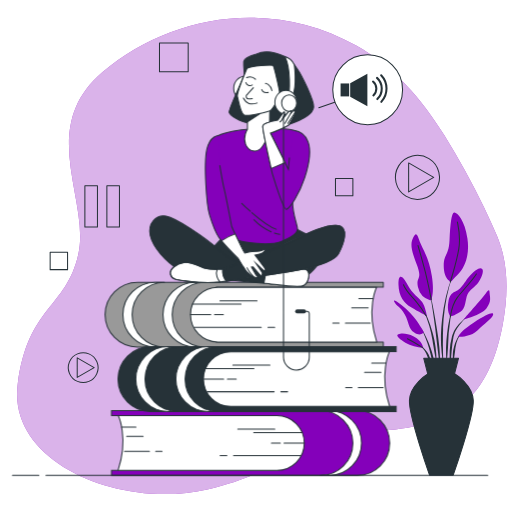
t = 0.00 s
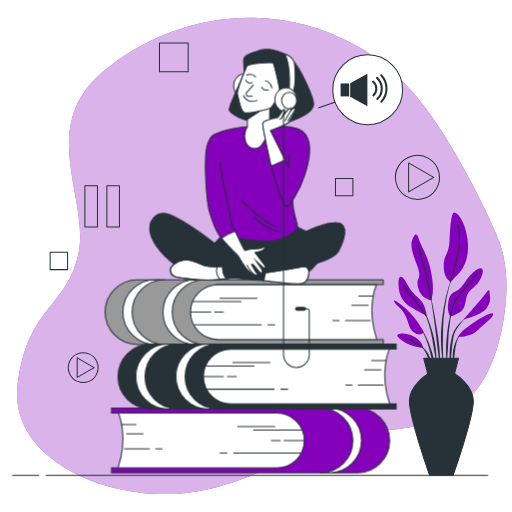
t = 0.19 s
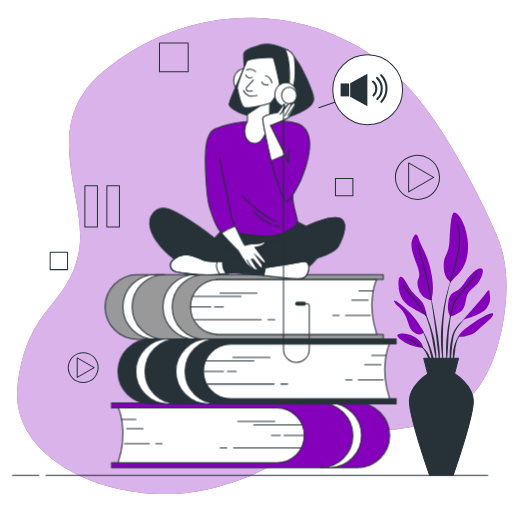
t = 0.56 s
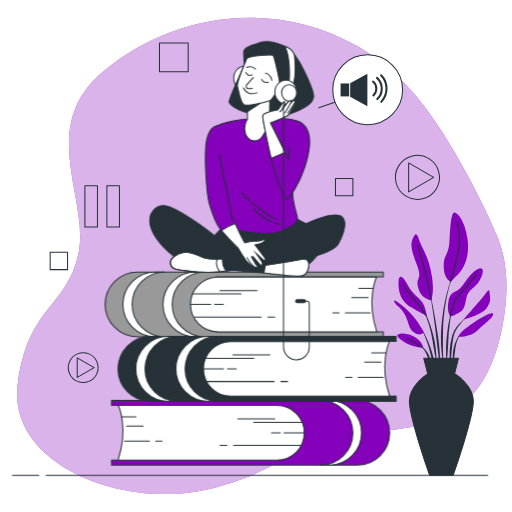
t = 0.75 s
t = 0.94 s: frame unchanged from t = 0.56 s, image omitted
t = 1.31 s: frame unchanged from t = 0.19 s, image omitted

The animated SVG that drew these frames (rendered in a browser with its animation timeline set to each time). Animation: 1 CSS @keyframes rule; one cycle of 1.50 s, repeats indefinitely.

<svg class="animated" id="freepik_stories-audiobook" xmlns="http://www.w3.org/2000/svg" viewBox="0 0 500 500" version="1.1" xmlns:xlink="http://www.w3.org/1999/xlink" xmlns:svgjs="http://svgjs.com/svgjs"><style>svg#freepik_stories-audiobook:not(.animated) .animable {opacity: 0;}svg#freepik_stories-audiobook.animated #freepik--Character--inject-151 {animation: 1.5s Infinite  linear floating;animation-delay: 0s;}            @keyframes floating {                0% {                    opacity: 1;                    transform: translateY(0px);                }                50% {                    transform: translateY(-10px);                }                100% {                    opacity: 1;                    transform: translateY(0px);                }            }        </style><g id="freepik--background-simple--inject-151" class="animable" style="transform-origin: 255.635px 249.852px;"><path d="M472.73,202.68a798.19,798.19,0,0,0-38.81-70.48C412.51,97.51,384.5,65,347.83,44.47c-85.07-47.58-183.06-29-247.66,25.86S88.32,195.51,76.48,248.27,27,299,17.26,375.51,117.4,497.58,202.46,477.92,288.6,423.09,360.75,421,476,397.23,491,316.54c5.29-28.35,5.85-59.17-5.71-86.25C481.41,221.11,477.19,211.88,472.73,202.68Z" style="fill: #8400BA; transform-origin: 255.635px 249.852px;" id="el2x0q2dt5du4" class="animable"></path><g id="el4bcpi4hmfz5"><path d="M472.73,202.68a798.19,798.19,0,0,0-38.81-70.48C412.51,97.51,384.5,65,347.83,44.47c-85.07-47.58-183.06-29-247.66,25.86S88.32,195.51,76.48,248.27,27,299,17.26,375.51,117.4,497.58,202.46,477.92,288.6,423.09,360.75,421,476,397.23,491,316.54c5.29-28.35,5.85-59.17-5.71-86.25C481.41,221.11,477.19,211.88,472.73,202.68Z" style="fill: rgb(255, 255, 255); opacity: 0.7; transform-origin: 255.635px 249.852px;" class="animable" id="elio545eil86"></path></g></g><g id="freepik--Plant--inject-151" class="animable" style="transform-origin: 433.192px 335.802px;"><path d="M442.16,269.34h0a.1.1,0,0,0-.05-.12.1.1,0,0,0-.13,0A127.11,127.11,0,0,0,435.38,290a192.06,192.06,0,0,0-3.64,21.47l-.52,5.43c-.08.91-.18,1.81-.24,2.72l-.15,2.72c-.08,1.82-.19,3.63-.24,5.45l.05,5.45.06,2.73c0,.91.1,1.82.16,2.72.14,1.82.25,3.63.42,5.44.35,3.61.89,7.21,1.45,10.79a.09.09,0,0,0,.09.08.09.09,0,0,0,.1-.09h0c0-1.82-.09-3.63-.13-5.43s-.21-3.61-.18-5.42,0-3.61-.06-5.42l-.05-2.7.05-2.7,0-5.41.15-5.4,0-2.7c0-.9.11-1.8.16-2.7l.33-5.4a191.4,191.4,0,0,1,3.06-21.42A125.42,125.42,0,0,1,442.16,269.34Z" style="fill: rgb(38, 50, 56); transform-origin: 436.377px 312.098px;" id="els4ur2hv1jif" class="animable"></path><path d="M442.94,297.61a.1.1,0,0,0-.06-.12.09.09,0,0,0-.12.06,127.44,127.44,0,0,0-3.85,13.72,128.73,128.73,0,0,0-2.27,14.11c-.48,4.73-1,9.47-1.07,14.22a117.19,117.19,0,0,0,.5,14.26.11.11,0,0,0,.09.09.09.09,0,0,0,.1-.09c.55-4.73.89-9.46,1.21-14.18s.38-9.45.69-14.17a142.05,142.05,0,0,1,4.78-27.9Z" style="fill: rgb(38, 50, 56); transform-origin: 439.237px 325.717px;" id="el8008ruyx2j8" class="animable"></path><path d="M458.61,307.55a.09.09,0,0,0-.13,0A47.76,47.76,0,0,0,448,316.65a42.26,42.26,0,0,0-4.1,5.7l-.84,1.59-.66,1.65a15,15,0,0,0-.57,1.67c-.17.56-.36,1.13-.51,1.69a67.07,67.07,0,0,0-2.17,13.82,79.91,79.91,0,0,0,.52,13.92.11.11,0,0,0,.09.09.1.1,0,0,0,.1-.09l1.19-13.78a122.82,122.82,0,0,1,1.75-13.59c.12-.55.28-1.1.42-1.64a15.29,15.29,0,0,1,.49-1.63l.56-1.59L445,323a39.46,39.46,0,0,1,3.75-5.7,47,47,0,0,1,9.84-9.58h0A.11.11,0,0,0,458.61,307.55Z" style="fill: rgb(38, 50, 56); transform-origin: 448.846px 332.151px;" id="elbv7ylydewff" class="animable"></path><path d="M451,325.25a15.31,15.31,0,0,0-4.76,5.73,33.85,33.85,0,0,0-2.67,7c-.19.6-.33,1.2-.47,1.82l-.43,1.83a31,31,0,0,0-.46,3.72c0,1.25-.05,2.5,0,3.74a35.71,35.71,0,0,0,.49,3.72.11.11,0,0,0,.08.08.09.09,0,0,0,.11-.08,31.26,31.26,0,0,0,.66-3.66c.2-1.21.39-2.42.53-3.62s.34-2.4.43-3.61.26-2.42.52-3.6a32.82,32.82,0,0,1,2-6.95,15.31,15.31,0,0,1,4-6l0,0a.11.11,0,0,0,0-.12A.11.11,0,0,0,451,325.25Z" style="fill: rgb(38, 50, 56); transform-origin: 446.618px 339.071px;" id="elzvpfu87e27s" class="animable"></path><path d="M429.05,339.05c-.52-6.11-1.52-12.17-2.48-18.22s-2-12.09-3.12-18.12-2.34-12-3.64-18a.1.1,0,1,0-.19,0c1.05,6,2,12.08,2.89,18.13S424.29,315,425.06,321s1.33,12.16,2.09,18.21l2.24,18.21a.09.09,0,0,0,.09.09.1.1,0,0,0,.1-.09c.07-1.54.07-3.07.11-4.61s-.06-3.07-.09-4.6C429.54,345.17,429.28,342.12,429.05,339.05Z" style="fill: rgb(38, 50, 56); transform-origin: 424.657px 321.044px;" id="el584m3q78g5g" class="animable"></path><path d="M425.38,339c-.33-2.43-.77-4.84-1.23-7.24l-.86-3.57c-.28-1.19-.55-2.38-.9-3.56a101.9,101.9,0,0,0-4.67-13.91L417,309l-.81-1.65c-.52-1.11-1.15-2.16-1.74-3.23a27.17,27.17,0,0,0-4.42-5.86.09.09,0,0,0-.13,0,.09.09,0,0,0,0,.13h0a26.93,26.93,0,0,1,4,6c.53,1.08,1.09,2.15,1.55,3.28l.71,1.66.64,1.7A98.69,98.69,0,0,1,420.91,325c.55,2.35.92,4.75,1.38,7.12l.57,3.59c.21,1.19.47,2.37.63,3.57.39,2.39.82,4.78,1.24,7.17s.81,4.8,1.32,7.19a.09.09,0,0,0,.09.08.1.1,0,0,0,.1-.09q0-3.68-.17-7.33C425.92,343.83,425.64,341.4,425.38,339Z" style="fill: rgb(38, 50, 56); transform-origin: 418.056px 325.976px;" id="ell2j613w261" class="animable"></path><path d="M420.32,339.28c-1.13-3.21-2.45-6.35-3.87-9.43a84,84,0,0,0-4.88-8.94.1.1,0,0,0-.13,0,.1.1,0,0,0,0,.13,84.69,84.69,0,0,1,4.16,9.22c1.24,3.12,2.36,6.3,3.3,9.52s1.64,6.51,2.5,9.75S423,356,424,359.27a.1.1,0,0,0,.09.07.09.09,0,0,0,.1-.09,49,49,0,0,0-.95-10.18A63.23,63.23,0,0,0,420.32,339.28Z" style="fill: rgb(38, 50, 56); transform-origin: 417.805px 340.113px;" id="elpdt4jl8dqn" class="animable"></path><path d="M420.11,350a22.21,22.21,0,0,0-2.69-5.65,23.93,23.93,0,0,0-3.92-4.87,18.36,18.36,0,0,0-2.5-1.88,10.41,10.41,0,0,0-2.82-1.28.1.1,0,0,0-.07.18h0a14,14,0,0,1,4.69,3.64,22.32,22.32,0,0,1,3.26,4.95c.93,1.76,1.41,3.7,2.22,5.51.36.93.71,1.86,1.12,2.79a23.87,23.87,0,0,0,1.23,2.82h0a.11.11,0,0,0,.09.05.1.1,0,0,0,.1-.09,23.34,23.34,0,0,0-.12-3.13C420.57,352,420.35,351,420.11,350Z" style="fill: rgb(38, 50, 56); transform-origin: 414.449px 346.29px;" id="elli1rztk5x9" class="animable"></path><path d="M420.49,293.46a17.4,17.4,0,0,1-12.34-13.1c-2.31-10.8,5.14-6.17-1.54-23.14s-5.14-20.81-2.83-25.7,3.6-3.34,5.66,3.09,9.51,16.45,12.33,35.21S420.49,293.46,420.49,293.46Z" style="fill: #8400BA; transform-origin: 412.283px 261.052px;" id="elu5oukv8aaja" class="animable"></path><path d="M440.28,275.22s-6.68-2.32-6.94-14.91,4.88-10,5.65-25.7,1.8-26.73,4.63-27,10.28,7.71,12.85,25.19-3.34,29-8.48,34.18S440.28,275.22,440.28,275.22Z" style="fill: #8400BA; transform-origin: 445.211px 241.412px;" id="el3heaypr4xaw" class="animable"></path><path d="M416.89,308.63s-1.54-9.25-4.63-13.62-9.76-8.23-14.13-16.71-9.26-12.59-9-.51,5.66,18.24,12.34,22.36S416.89,308.63,416.89,308.63Z" style="fill: #8400BA; transform-origin: 403.005px 289.435px;" id="elovpnl56j05l" class="animable"></path><path d="M414.06,324.56S407.89,312.74,398.9,304s-16.19-13.11-13.62-8.74,5.65,4.12,10,11.83,3.08,13.36,9.25,17.73S414.06,324.56,414.06,324.56Z" style="fill: #8400BA; transform-origin: 399.407px 310.121px;" id="elkak5bnq900s" class="animable"></path><path d="M413.29,339.73c-.26-.77-.51-6.43-9.25-11.05s-17-2.83-15.94-.52,6.43,6.17,11.83,8.48S413.29,339.73,413.29,339.73Z" style="fill: #8400BA; transform-origin: 400.649px 332.765px;" id="elt1r5smfubvk" class="animable"></path><path d="M439.76,309.14S435.91,304.26,438,294s6.68-7.71,11.82-13.11,4.11-6.17,9.25-11.82,9.77-8.74,11.82-6.43-1,9.51-4.11,13.62-8,6.17-10.28,11.31-1.28,13.37-7.2,17.22S439.76,309.14,439.76,309.14Z" style="fill: #8400BA; transform-origin: 454.467px 285.504px;" id="el2n0iqt9ch4z" class="animable"></path><path d="M452.62,312s9.25-10.54,15.93-18.25,9.25-13.62,9.51-8.48,2.31,9.25-3.08,15.93S452.62,312,452.62,312Z" style="fill: #8400BA; transform-origin: 465.639px 297.67px;" id="elfpgi34y2jz" class="animable"></path><path d="M447.73,328.93s-.26-4.11,14.39-13.62,20.82-11.31,19.28-7.45-8,7.71-14.91,14.65S447.73,328.93,447.73,328.93Z" style="fill: #8400BA; transform-origin: 464.68px 317.45px;" id="elqlhvr0iql" class="animable"></path><path d="M421.1,292.37s-3.44-18.44-7-31.55-5.91-21.07-5.91-21.07" style="fill: none; stroke: rgb(38, 50, 56); stroke-linecap: round; stroke-linejoin: round; transform-origin: 414.645px 266.06px;" id="elwwb6l4lcza" class="animable"></path><path d="M439.69,275.41s6.24-20,8.3-32.07-.26-21.07-1.29-26.47" style="fill: none; stroke: rgb(38, 50, 56); stroke-linecap: round; stroke-linejoin: round; transform-origin: 444.253px 246.14px;" id="el45lwcdu3o2w" class="animable"></path><path d="M416.08,308.24a97.27,97.27,0,0,0-9.47-13.49c-5.66-6.68-10-10.28-12.6-16.71" style="fill: none; stroke: rgb(38, 50, 56); stroke-linecap: round; stroke-linejoin: round; transform-origin: 405.045px 293.14px;" id="el92l84k7hkx" class="animable"></path><path d="M439.76,309.14s2.06-12.34,6.94-18.76,14.65-16.45,18.51-22.88" style="fill: none; stroke: rgb(38, 50, 56); stroke-linecap: round; stroke-linejoin: round; transform-origin: 452.485px 288.32px;" id="el1nrrmxu5avp" class="animable"></path><path d="M412.69,339.45s-8.65-5.63-14.82-8.72" style="fill: none; stroke: rgb(38, 50, 56); stroke-linecap: round; stroke-linejoin: round; transform-origin: 405.28px 335.09px;" id="elhziyjrsug7o" class="animable"></path><path d="M462.21,391.25c-.58-15.59-17.91-26-17.91-26H417.74s-17.33,10.4-17.91,26S419.47,464,419.47,464h23.1S462.79,406.85,462.21,391.25Z" style="fill: rgb(38, 50, 56); stroke: rgb(38, 50, 56); stroke-linecap: round; stroke-linejoin: round; transform-origin: 431.02px 414.625px;" id="elzsazgkjn2t" class="animable"></path><polygon points="447.72 349.92 413.83 349.92 417.74 365.26 443.81 365.26 447.72 349.92" style="fill: rgb(38, 50, 56); stroke: rgb(38, 50, 56); stroke-linecap: round; stroke-linejoin: round; transform-origin: 430.775px 357.59px;" id="elz1n22iopdl" class="animable"></polygon></g><g id="freepik--Icons--inject-151" class="animable" style="transform-origin: 241.276px 210.049px;"><g id="elyck1wex0fij"><circle cx="407.66" cy="173.24" r="21.51" style="fill: none; stroke: rgb(38, 50, 56); stroke-linecap: round; stroke-linejoin: round; transform-origin: 407.66px 173.24px; transform: rotate(-13.41deg);" class="animable" id="eldyucyi6ikio"></circle></g><polygon points="423.54 173.24 399.05 159.1 399.05 187.38 423.54 173.24" style="fill: none; stroke: rgb(38, 50, 56); stroke-linecap: round; stroke-linejoin: round; transform-origin: 411.295px 173.24px;" id="elsggo1iqutho" class="animable"></polygon><g id="elz6rptrk17gp"><circle cx="81.24" cy="359.01" r="14.54" style="fill: none; stroke: rgb(38, 50, 56); stroke-linecap: round; stroke-linejoin: round; transform-origin: 81.24px 359.01px; transform: rotate(-67.5deg);" class="animable" id="eldsnf2lyr2m"></circle></g><polygon points="91.97 359.01 75.41 349.45 75.41 368.57 91.97 359.01" style="fill: none; stroke: rgb(38, 50, 56); stroke-linecap: round; stroke-linejoin: round; transform-origin: 83.69px 359.01px;" id="elb3bjeai21xg" class="animable"></polygon><rect x="82.89" y="181.43" width="12.28" height="40.22" style="fill: none; stroke: rgb(38, 50, 56); stroke-linecap: round; stroke-linejoin: round; transform-origin: 89.03px 201.54px;" id="eln1b5fyxagi8" class="animable"></rect><rect x="104.37" y="181.43" width="12.28" height="40.22" style="fill: none; stroke: rgb(38, 50, 56); stroke-linecap: round; stroke-linejoin: round; transform-origin: 110.51px 201.54px;" id="el0ywsm4iq05ra" class="animable"></rect><rect x="155.75" y="42.09" width="28.01" height="28.01" style="fill: none; stroke: rgb(38, 50, 56); stroke-linecap: round; stroke-linejoin: round; transform-origin: 169.755px 56.095px;" id="elyox0fxqzcw" class="animable"></rect><rect x="327.61" y="174.25" width="17" height="17" style="fill: none; stroke: rgb(38, 50, 56); stroke-linecap: round; stroke-linejoin: round; transform-origin: 336.11px 182.75px;" id="elg79vhonh0pa" class="animable"></rect><rect x="48.98" y="246.31" width="17" height="17" style="fill: none; stroke: rgb(38, 50, 56); stroke-linecap: round; stroke-linejoin: round; transform-origin: 57.48px 254.81px;" id="el9an0i9yzzy" class="animable"></rect></g><g id="freepik--speech-bubble--inject-151" class="animable" style="transform-origin: 352.235px 87.66px;"><circle cx="359.05" cy="87.66" r="34.09" style="fill: rgb(255, 255, 255); stroke: rgb(38, 50, 56); stroke-linecap: round; stroke-linejoin: round; transform-origin: 359.05px 87.66px;" id="elj29rhgapnjm" class="animable"></circle><polygon points="341.99 81.27 341.99 94.48 358.77 103.83 358.77 71.92 341.99 81.27" style="fill: rgb(38, 50, 56); transform-origin: 350.38px 87.875px;" id="elmf4ggt2urr" class="animable"></polygon><rect x="332.6" y="81.5" width="8.39" height="12.64" style="fill: rgb(38, 50, 56); transform-origin: 336.795px 87.82px;" id="el60olrrykhku" class="animable"></rect><path d="M372.35,99.44a18.84,18.84,0,0,0-.13-25.9" style="fill: none; stroke: rgb(38, 50, 56); stroke-linecap: round; stroke-linejoin: round; stroke-width: 2px; transform-origin: 374.831px 86.49px;" id="elvjqqex1pemr" class="animable"></path><path d="M368.49,96.75a14.21,14.21,0,0,0-.33-20.7" style="fill: none; stroke: rgb(38, 50, 56); stroke-linecap: round; stroke-linejoin: round; stroke-width: 2px; transform-origin: 370.481px 86.4px;" id="elyzs2w8l23pc" class="animable"></path><path d="M364.62,93.18a9,9,0,0,0-.36-13.56" style="fill: none; stroke: rgb(38, 50, 56); stroke-linecap: round; stroke-linejoin: round; stroke-width: 2px; transform-origin: 365.893px 86.4px;" id="el7o4n27m8tmi" class="animable"></path><line x1="326.88" y1="99.79" x2="311.33" y2="105.17" style="fill: rgb(255, 255, 255); stroke: rgb(38, 50, 56); stroke-linecap: round; stroke-linejoin: round; transform-origin: 319.105px 102.48px;" id="elfkoow93y7jn" class="animable"></line></g><g id="freepik--Character--inject-151" class="animable" style="transform-origin: 244.735px 257.463px;"><path d="M272,459.38V405.76H108.88V401h240a31.65,31.65,0,0,1,31.64,31.65h0a31.65,31.65,0,0,1-31.64,31.64h-240v-4.89Z" style="fill: #8400BA; stroke: rgb(38, 50, 56); stroke-miterlimit: 10; transform-origin: 244.7px 432.645px;" id="elnmncszj40jq" class="animable"></path><path d="M344.56,432.63A31.65,31.65,0,0,0,312.91,401h9a31.65,31.65,0,0,1,0,63.29h-9A31.65,31.65,0,0,0,344.56,432.63Z" style="fill: rgb(255, 255, 255); stroke: rgb(38, 50, 56); stroke-linecap: round; stroke-linejoin: round; transform-origin: 332.954px 432.645px;" id="el4n52w97jmrq" class="animable"></path><path d="M115.45,458.52c10.28-31.24,0-52.6,0-52.6H270.39a26.71,26.71,0,0,1,26.71,26.71h0a26.71,26.71,0,0,1-26.71,26.71H115.17C115.26,459.07,115.36,458.8,115.45,458.52Z" style="fill: rgb(255, 255, 255); stroke: rgb(38, 50, 56); stroke-linecap: round; stroke-linejoin: round; transform-origin: 206.135px 432.63px;" id="elm1p9zs78v3" class="animable"></path><line x1="295.04" y1="422.35" x2="247.78" y2="422.35" style="fill: none; stroke: rgb(38, 50, 56); stroke-linecap: round; stroke-linejoin: round; transform-origin: 271.41px 422.35px;" id="elzcqzgwdpbe" class="animable"></line><line x1="297.1" y1="432.63" x2="277.37" y2="432.63" style="fill: none; stroke: rgb(38, 50, 56); stroke-linecap: round; stroke-linejoin: round; transform-origin: 287.235px 432.63px;" id="elri8iduwvjma" class="animable"></line><line x1="293.4" y1="444.96" x2="228.06" y2="444.96" style="fill: none; stroke: rgb(38, 50, 56); stroke-linecap: round; stroke-linejoin: round; transform-origin: 260.73px 444.96px;" id="eldt5t6ovqfle" class="animable"></line><line x1="268.33" y1="419.07" x2="232.17" y2="419.07" style="fill: none; stroke: rgb(38, 50, 56); stroke-linecap: round; stroke-linejoin: round; transform-origin: 250.25px 419.07px;" id="eldlpv6pfbjc" class="animable"></line><line x1="273.67" y1="432.63" x2="265.04" y2="432.63" style="fill: none; stroke: rgb(38, 50, 56); stroke-linecap: round; stroke-linejoin: round; transform-origin: 269.355px 432.63px;" id="el42wsd9bkkn2" class="animable"></line><line x1="221.48" y1="444.96" x2="214.91" y2="444.96" style="fill: none; stroke: rgb(38, 50, 56); stroke-linecap: round; stroke-linejoin: round; transform-origin: 218.195px 444.96px;" id="elzh1hl7j5luf" class="animable"></line><line x1="118.74" y1="417.01" x2="132.72" y2="417.01" style="fill: none; stroke: rgb(38, 50, 56); stroke-linecap: round; stroke-linejoin: round; transform-origin: 125.73px 417.01px;" id="eluoya6per14i" class="animable"></line><line x1="139.7" y1="426.05" x2="123.67" y2="426.05" style="fill: none; stroke: rgb(38, 50, 56); stroke-linecap: round; stroke-linejoin: round; transform-origin: 131.685px 426.05px;" id="elfvs826udfnk" class="animable"></line><line x1="152.03" y1="440.85" x2="158.19" y2="440.85" style="fill: none; stroke: rgb(38, 50, 56); stroke-linecap: round; stroke-linejoin: round; transform-origin: 155.11px 440.85px;" id="eliivwmzqy45" class="animable"></line><line x1="121.62" y1="440.85" x2="145.87" y2="440.85" style="fill: none; stroke: rgb(38, 50, 56); stroke-linecap: round; stroke-linejoin: round; transform-origin: 133.745px 440.85px;" id="el8dos9ynjs5o" class="animable"></line><path d="M211.11,334V280.4H374.26v-4.77h-240a31.65,31.65,0,0,0-31.64,31.64h0a31.64,31.64,0,0,0,31.64,31.64h240V334Z" style="fill: rgb(153, 153, 153); stroke: rgb(38, 50, 56); stroke-linecap: round; stroke-linejoin: round; transform-origin: 238.44px 307.27px;" id="elh9y1wxtiso8" class="animable"></path><path d="M129,307.27a31.65,31.65,0,0,1,31.64-31.64h-9a31.64,31.64,0,1,0,0,63.28h9A31.64,31.64,0,0,1,129,307.27Z" style="fill: rgb(255, 255, 255); stroke: rgb(38, 50, 56); stroke-linecap: round; stroke-linejoin: round; transform-origin: 140.32px 307.27px;" id="elh0lywwbfepu" class="animable"></path><path d="M168.13,307.27a31.65,31.65,0,0,1,31.65-31.64h-9a31.64,31.64,0,1,0,0,63.28h9A31.64,31.64,0,0,1,168.13,307.27Z" style="fill: rgb(255, 255, 255); stroke: rgb(38, 50, 56); stroke-linecap: round; stroke-linejoin: round; transform-origin: 179.46px 307.27px;" id="elip8dserhcx" class="animable"></path><path d="M367.69,333.16c-10.28-31.23,0-52.6,0-52.6H212.76A26.71,26.71,0,0,0,186,307.27h0A26.71,26.71,0,0,0,212.76,334H368C367.88,333.71,367.78,333.45,367.69,333.16Z" style="fill: rgb(255, 255, 255); stroke: rgb(38, 50, 56); stroke-linecap: round; stroke-linejoin: round; transform-origin: 277px 307.28px;" id="elk8s361j23xt" class="animable"></path><line x1="188.1" y1="297" x2="235.36" y2="297" style="fill: none; stroke: rgb(38, 50, 56); stroke-linecap: round; stroke-linejoin: round; transform-origin: 211.73px 297px;" id="elv1kd59dc0a" class="animable"></line><line x1="186.04" y1="307.27" x2="205.77" y2="307.27" style="fill: none; stroke: rgb(38, 50, 56); stroke-linecap: round; stroke-linejoin: round; transform-origin: 195.905px 307.27px;" id="elm2lrnpg4dj" class="animable"></line><line x1="189.74" y1="319.6" x2="255.08" y2="319.6" style="fill: none; stroke: rgb(38, 50, 56); stroke-linecap: round; stroke-linejoin: round; transform-origin: 222.41px 319.6px;" id="elfevcwmt4y7l" class="animable"></line><line x1="214.81" y1="293.71" x2="250.97" y2="293.71" style="fill: none; stroke: rgb(38, 50, 56); stroke-linecap: round; stroke-linejoin: round; transform-origin: 232.89px 293.71px;" id="elh8r2ohlzfw" class="animable"></line><line x1="209.47" y1="307.27" x2="218.1" y2="307.27" style="fill: none; stroke: rgb(38, 50, 56); stroke-linecap: round; stroke-linejoin: round; transform-origin: 213.785px 307.27px;" id="elfz4ejwgmpji" class="animable"></line><line x1="261.66" y1="319.6" x2="268.23" y2="319.6" style="fill: none; stroke: rgb(38, 50, 56); stroke-linecap: round; stroke-linejoin: round; transform-origin: 264.945px 319.6px;" id="el5wptre2k63e" class="animable"></line><line x1="364.4" y1="291.66" x2="350.43" y2="291.66" style="fill: none; stroke: rgb(38, 50, 56); stroke-linecap: round; stroke-linejoin: round; transform-origin: 357.415px 291.66px;" id="eldy8zea3h8uq" class="animable"></line><line x1="343.44" y1="300.7" x2="359.47" y2="300.7" style="fill: none; stroke: rgb(38, 50, 56); stroke-linecap: round; stroke-linejoin: round; transform-origin: 351.455px 300.7px;" id="elnv0wu50vvhc" class="animable"></line><line x1="331.11" y1="315.49" x2="324.95" y2="315.49" style="fill: none; stroke: rgb(38, 50, 56); stroke-linecap: round; stroke-linejoin: round; transform-origin: 328.03px 315.49px;" id="elu0a8b1xt50o" class="animable"></line><line x1="361.52" y1="315.49" x2="337.28" y2="315.49" style="fill: none; stroke: rgb(38, 50, 56); stroke-linecap: round; stroke-linejoin: round; transform-origin: 349.4px 315.49px;" id="elmeq26t0eqmq" class="animable"></line><path d="M223.7,396.94V343.32H386.85v-4.77h-240a31.65,31.65,0,0,0-31.65,31.64h0a31.64,31.64,0,0,0,31.65,31.64h240v-4.89Z" style="fill: rgb(38, 50, 56); stroke: rgb(38, 50, 56); stroke-miterlimit: 10; transform-origin: 251.025px 370.19px;" id="elaoop3vtqdqc" class="animable"></path><path d="M141.58,370.19a31.65,31.65,0,0,1,31.65-31.64h-9a31.64,31.64,0,0,0,0,63.28h9A31.64,31.64,0,0,1,141.58,370.19Z" style="fill: rgb(255, 255, 255); stroke: rgb(38, 50, 56); stroke-linecap: round; stroke-linejoin: round; transform-origin: 152.91px 370.19px;" id="elnm2w2r9qw8" class="animable"></path><path d="M180.72,370.19a31.65,31.65,0,0,1,31.64-31.64h-9a31.64,31.64,0,1,0,0,63.28h9A31.64,31.64,0,0,1,180.72,370.19Z" style="fill: rgb(255, 255, 255); stroke: rgb(38, 50, 56); stroke-linecap: round; stroke-linejoin: round; transform-origin: 192.04px 370.19px;" id="elsfj5r7qvins" class="animable"></path><path d="M380.27,396.08c-10.27-31.23,0-52.6,0-52.6H225.34a26.71,26.71,0,0,0-26.71,26.71h0a26.71,26.71,0,0,0,26.71,26.71H380.56C380.46,396.63,380.36,396.37,380.27,396.08Z" style="fill: rgb(255, 255, 255); stroke: rgb(38, 50, 56); stroke-linecap: round; stroke-linejoin: round; transform-origin: 289.595px 370.19px;" id="elv57afjd1iyc" class="animable"></path><line x1="200.68" y1="359.92" x2="247.94" y2="359.92" style="fill: none; stroke: rgb(38, 50, 56); stroke-linecap: round; stroke-linejoin: round; transform-origin: 224.31px 359.92px;" id="el5ohm5nqzdag" class="animable"></line><line x1="198.63" y1="370.19" x2="218.35" y2="370.19" style="fill: none; stroke: rgb(38, 50, 56); stroke-linecap: round; stroke-linejoin: round; transform-origin: 208.49px 370.19px;" id="el7mvqjz24knu" class="animable"></line><line x1="202.33" y1="382.52" x2="267.67" y2="382.52" style="fill: none; stroke: rgb(38, 50, 56); stroke-linecap: round; stroke-linejoin: round; transform-origin: 235px 382.52px;" id="elvbybifp0i29" class="animable"></line><line x1="227.39" y1="356.63" x2="263.56" y2="356.63" style="fill: none; stroke: rgb(38, 50, 56); stroke-linecap: round; stroke-linejoin: round; transform-origin: 245.475px 356.63px;" id="elx1tbse1amq8" class="animable"></line><line x1="222.05" y1="370.19" x2="230.68" y2="370.19" style="fill: none; stroke: rgb(38, 50, 56); stroke-linecap: round; stroke-linejoin: round; transform-origin: 226.365px 370.19px;" id="elypsbsulosb" class="animable"></line><line x1="274.24" y1="382.52" x2="280.82" y2="382.52" style="fill: none; stroke: rgb(38, 50, 56); stroke-linecap: round; stroke-linejoin: round; transform-origin: 277.53px 382.52px;" id="elhhpjjgo2ez6" class="animable"></line><line x1="376.98" y1="354.58" x2="363.01" y2="354.58" style="fill: none; stroke: rgb(38, 50, 56); stroke-linecap: round; stroke-linejoin: round; transform-origin: 369.995px 354.58px;" id="elt3dv1ngvt4a" class="animable"></line><line x1="356.02" y1="363.62" x2="372.05" y2="363.62" style="fill: none; stroke: rgb(38, 50, 56); stroke-linecap: round; stroke-linejoin: round; transform-origin: 364.035px 363.62px;" id="eltll29s6iiw" class="animable"></line><line x1="343.69" y1="378.41" x2="337.53" y2="378.41" style="fill: none; stroke: rgb(38, 50, 56); stroke-linecap: round; stroke-linejoin: round; transform-origin: 340.61px 378.41px;" id="elxpii7ufz2j" class="animable"></line><line x1="374.11" y1="378.41" x2="349.86" y2="378.41" style="fill: none; stroke: rgb(38, 50, 56); stroke-linecap: round; stroke-linejoin: round; transform-origin: 361.985px 378.41px;" id="elf257c3e6wom" class="animable"></line><path d="M222.15,226.83l-.72.76c-2.55,2.68-11.07,11.61-11.81,12.35s-3.79,3.21-3.79,3.21-8.74,6.41-7.87,8.16,23,17.48,39,20.69,53.62,2,60.91-1.75,16.32-16,20.1-23-4.66-12.53-9.9-14.57-18.36-8.74-20.4-10.49Z" style="fill: rgb(38, 50, 56); stroke: rgb(38, 50, 56); stroke-miterlimit: 10; transform-origin: 258.407px 248.02px;" id="elkp4ddt3gnmn" class="animable"></path><path d="M243.71,126s-32.6,1.84-37.06,11.83,6,52.57,6.83,62.3,1.58,27.6,13.14,32.59,37.07,7.36,47.84,3.15,16-8.67,16-12.35-4.73-14.46-4.73-26.29,13.93-36,13.66-51-7.36-17.61-14.19-19.45S243.71,126,243.71,126Z" style="fill: #8400BA; stroke: rgb(38, 50, 56); stroke-miterlimit: 10; transform-origin: 252.471px 181.87px;" id="elg59p5zu3u7" class="animable"></path><path d="M245.94,207.63c7.21,6.25,16.89,13.85,23.79,16.19" style="fill: none; stroke: rgb(38, 50, 56); stroke-linecap: round; stroke-linejoin: round; transform-origin: 257.835px 215.725px;" id="eld9j8rx4ee0s" class="animable"></path><path d="M236.09,198.59s3.43,3.39,8.34,7.72" style="fill: none; stroke: rgb(38, 50, 56); stroke-linecap: round; stroke-linejoin: round; transform-origin: 240.26px 202.45px;" id="eliob1v0s218q" class="animable"></path><path d="M268,227.6a32.33,32.33,0,0,0,5.16,1.22" style="fill: none; stroke: rgb(38, 50, 56); stroke-linecap: round; stroke-linejoin: round; transform-origin: 270.58px 228.21px;" id="elvc6ahkzy5i" class="animable"></path><path d="M247.91,214.62a54,54,0,0,0,16.84,11.78" style="fill: none; stroke: rgb(38, 50, 56); stroke-linecap: round; stroke-linejoin: round; transform-origin: 256.33px 220.51px;" id="el5njft4vwv8f" class="animable"></path><path d="M258.87,263.55s-11.12-4.12-12.53-4.37C239.63,258,226,254.62,214,244c-14.57-12.82-42-31.18-51.87-32.93s-18.07,7.29-15.44,18.95,15.44,25.93,28.26,33.51,75.77,12.53,83.93,13.11,33.22,4.95,37.88,2,6.41-11.95,2.92-14.86-26.52,1.16-31.48.58S258.87,263.55,258.87,263.55Z" style="fill: rgb(38, 50, 56); stroke: rgb(38, 50, 56); stroke-miterlimit: 10; transform-origin: 223.857px 245.253px;" id="elpduzv9jemgb" class="animable"></path><path d="M268.19,264.42c-3.29-.39-6.31-.64-8-.77l-2.52,12.92,1.18.09c8.16.58,33.22,4.95,37.88,2s6.41-11.95,2.92-14.86S273.15,265,268.19,264.42Z" style="fill: rgb(255, 255, 255); stroke: rgb(38, 50, 56); stroke-miterlimit: 10; transform-origin: 279.58px 271.211px;" id="elfqn4v8ms1mw" class="animable"></path><path d="M217.2,263s36.71-14.27,55.95-22.43,39.34-20.4,54.49-20.4,7.29,19.23,2.92,27.39-23,12.82-37,15.74-50.42,7.57-70.82,11.07-33.8.87-41.67,0-13.11-1.17-14.57-6.41,5.83-10.49,13.12-11.66,16.61,4.66,21.27,5.83S217.2,263,217.2,263Z" style="fill: rgb(255, 255, 255); stroke: rgb(38, 50, 56); stroke-miterlimit: 10; transform-origin: 251.422px 248.154px;" id="elq9em03xo5k" class="animable"></path><path d="M327.64,220.13c-15.15,0-35.26,12.24-54.49,20.4-18.58,7.88-53.46,21.46-55.82,22.38A15.34,15.34,0,0,0,221,274.6l1.72-.27c20.4-3.5,56.83-8.16,70.82-11.07s32.63-7.58,37-15.74S342.79,220.13,327.64,220.13Z" style="fill: rgb(38, 50, 56); stroke: rgb(38, 50, 56); stroke-miterlimit: 10; transform-origin: 276.883px 247.365px;" id="elo08ez3k54p" class="animable"></path><path d="M212.07,263c-3.73-.05-8.57-.24-11.19-.9-4.66-1.17-14-7-21.27-5.83s-14.57,6.41-13.12,11.66,6.7,5.53,14.57,6.41c6.8.75,17.75,2.81,33.77,1.1a13.46,13.46,0,0,1-2.88-4.89A9.87,9.87,0,0,1,212.07,263Z" style="fill: none; stroke: rgb(38, 50, 56); stroke-linecap: round; stroke-linejoin: round; transform-origin: 190.567px 266.108px;" id="el72iuvdgta6a" class="animable"></path><path d="M213.74,132.35s-8.67-.53-11.83,13.67-.26,54.15,2.63,63.61,5.26,16.56,9.47,22.6,18.66,20.25,18.66,20.25,3.93,6.7,4.93,8,2.58,4.3,4.72,6.16a29,29,0,0,0,3.58,2.72s4,2.43,5.16,1.57-1-2.14-1-2.14l-4.58-8,1.58-.14,6,6.87s1.86,2,2.43,1.57a3.42,3.42,0,0,0,.58-2.86c-.29-.57-6-8.88-6-8.88s3.3,3,4.87,4.58,3.15,2.72,3.58,2.44a1.81,1.81,0,0,0,.14-2.44c-.71-1.14-9.73-12.88-9.73-12.88s5.58-1.29,6.58-1.72,3.15-2.14,3-3-1.43-.43-2.43.14a15.72,15.72,0,0,1-5,1c-1,0-6,0-8.31.72a15,15,0,0,1-4,.86c-.58,0-12.46-25.48-12.6-26.2S220.42,190.33,219,185s-4.44-23.61-4.44-23.61" style="fill: #8400BA; stroke: rgb(38, 50, 56); stroke-miterlimit: 10; transform-origin: 229.802px 201.731px;" id="elb23sotlxyss" class="animable"></path><path d="M255.49,269.06a3.42,3.42,0,0,0,.58-2.86c-.29-.57-6-8.88-6-8.88s3.3,3,4.87,4.58,3.15,2.72,3.58,2.44a1.81,1.81,0,0,0,.14-2.44c-.71-1.14-9.73-12.88-9.73-12.88s5.58-1.29,6.58-1.72,3.15-2.14,3-3-1.43-.43-2.43.14a15.72,15.72,0,0,1-5,1c-1,0-6,0-8.31.72a15,15,0,0,1-4,.86c-.38,0-5.55-10.81-9.15-18.55a54.18,54.18,0,0,0-13.34,6.66c5.65,6.78,16.41,17.35,16.41,17.35s3.93,6.7,4.93,8,2.58,4.3,4.72,6.16a29,29,0,0,0,3.58,2.72s4,2.43,5.16,1.57-1-2.14-1-2.14l-4.58-8,1.58-.14,6,6.87S254.92,269.49,255.49,269.06Z" style="fill: rgb(255, 255, 255); stroke: rgb(38, 50, 56); stroke-miterlimit: 10; transform-origin: 237.673px 249.792px;" id="elpv7oc7yabym" class="animable"></path><path d="M247.13,269.76s-4.54-4.93-5.92-8.28" style="fill: none; stroke: rgb(38, 50, 56); stroke-linecap: round; stroke-linejoin: round; transform-origin: 244.17px 265.62px;" id="el61krsxsebr8" class="animable"></path><ellipse cx="238.98" cy="86.22" rx="10.78" ry="11.7" style="fill: rgb(255, 255, 255); stroke: rgb(38, 50, 56); stroke-miterlimit: 10; transform-origin: 238.98px 86.22px;" id="el33wuhshkdyh" class="animable"></ellipse><path d="M250.28,52.7s-12.09,3.16-12.35,7.36.52,9.46.52,12.36-15.77,34.69-14.72,37.32,8.41,8.94,22.08,11.31,23.13,4.73,36.54.26,23.39-10.78,23.92-16.83-11.3-30.75-16-37.32-5-8.41-12.09-11.83S260.53,48.23,250.28,52.7Z" style="fill: rgb(38, 50, 56); stroke: rgb(38, 50, 56); stroke-miterlimit: 10; transform-origin: 264.984px 87.2344px;" id="elczt2hdtelw" class="animable"></path><path d="M241.61,110.79V126.3s-4.74,6.84-1.84,14.46,11.3,8.94,16,2.89,7.36-17.35,7.36-17.35l.26-20Z" style="fill: rgb(255, 255, 255); stroke: rgb(38, 50, 56); stroke-miterlimit: 10; transform-origin: 251.11px 126.876px;" id="elh0wljhtpth5" class="animable"></path><polygon points="258.34 108.09 241.88 118.89 241.61 110.79 258.34 108.09" style="fill: rgb(38, 50, 56); stroke: rgb(38, 50, 56); stroke-miterlimit: 10; transform-origin: 249.975px 113.49px;" id="elaiuxvkgsr8a" class="animable"></polygon><path d="M241.08,66.9s-10.25,24.18-9.2,27.6,2.89,16.56,6.57,17.87,23.66-2.89,26-4.73,8.15-12.36,8.68-15S267.63,64.79,266.58,64,244.76,64,241.08,66.9Z" style="fill: rgb(255, 255, 255); stroke: rgb(38, 50, 56); stroke-miterlimit: 10; transform-origin: 252.484px 88.1652px;" id="elo24syyrmed" class="animable"></path><path d="M247.39,85.56s-5.52,6-6.57,7.1-.27,3.94,1.84,3.94a25.13,25.13,0,0,0,3.68-.26" style="fill: none; stroke: rgb(38, 50, 56); stroke-linecap: round; stroke-linejoin: round; transform-origin: 243.873px 91.0801px;" id="elhdsd93he9jf" class="animable"></path><path d="M237.66,95.81s2.11,4.21,5.52,5.26,7.89-.53,7.89-.53" style="fill: none; stroke: rgb(38, 50, 56); stroke-linecap: round; stroke-linejoin: round; transform-origin: 244.365px 98.6201px;" id="elipbbo440sur" class="animable"></path><path d="M255.54,87.4s1,3.94,6.31,2.89" style="fill: none; stroke: rgb(38, 50, 56); stroke-linecap: round; stroke-linejoin: round; transform-origin: 258.695px 88.934px;" id="eladcwahp15x" class="animable"></path><path d="M240,80.56a4.23,4.23,0,0,0,6.31,2.37" style="fill: none; stroke: rgb(38, 50, 56); stroke-linecap: round; stroke-linejoin: round; transform-origin: 243.155px 82.071px;" id="elpfkw828xykp" class="animable"></path><path d="M259.22,81.35s5,.79,6.31,7.1" style="fill: none; stroke: rgb(38, 50, 56); stroke-linecap: round; stroke-linejoin: round; transform-origin: 262.375px 84.9px;" id="eli7mz9ghx92" class="animable"></path><path d="M249.49,77.41a7.67,7.67,0,0,0-8.67-1.58" style="fill: none; stroke: rgb(38, 50, 56); stroke-linecap: round; stroke-linejoin: round; transform-origin: 245.155px 76.2681px;" id="elmb99ofg5iq" class="animable"></path><path d="M282.35,90.55s2.1-23.13-4.21-35.22a14.56,14.56,0,0,1,9.2,7.89s2.89,18.92-1.57,31Z" style="fill: rgb(255, 255, 255); stroke: rgb(38, 50, 56); stroke-miterlimit: 10; transform-origin: 283.2px 74.775px;" id="el337frfzzmrt" class="animable"></path><ellipse cx="279.19" cy="99.88" rx="10.78" ry="11.7" style="fill: rgb(255, 255, 255); stroke: rgb(38, 50, 56); stroke-miterlimit: 10; transform-origin: 279.19px 99.88px;" id="elyct7kxsdv3b" class="animable"></ellipse><ellipse cx="282.35" cy="100.67" rx="7.36" ry="7.99" style="fill: rgb(255, 255, 255); stroke: rgb(38, 50, 56); stroke-miterlimit: 10; transform-origin: 282.35px 100.67px;" id="elwyra4kdd5us" class="animable"></ellipse><path d="M286.82,127.35a17.07,17.07,0,0,1,13.93,11c3.15,8.42,2.1,18.67-3.16,35s-14.72,30-17.87,31-13.41-33.64-13.67-34.43-10-43.64-9.46-46.79,14.72-5.79,14.72-5.79l5.52-7.62s1.31-1.31.79,1.32a32.07,32.07,0,0,1-2.63,6.57s5.78-7.33,6.57-8.15a4.82,4.82,0,0,1,2.37-1,2.38,2.38,0,0,0,.23,1c.26.65-.62,1.85-.62,1.85s3-3.53,3.66-3.14.91,1.56.91,2.6-4.63,8.59-5.76,10.6-18.28,8.63-18.28,8.63l17.49,35.27,1.05-11.31" style="fill: #8400BA; stroke: rgb(38, 50, 56); stroke-miterlimit: 10; transform-origin: 279.545px 156.256px;" id="elf4bnjmrau7s" class="animable"></path><path d="M278.38,158.79l-14.31-28.85s17.15-6.62,18.28-8.63,5.76-9.56,5.76-10.6-.26-2.21-.91-2.6-3.66,3.14-3.66,3.14.88-1.2.62-1.85a2.38,2.38,0,0,1-.23-1,4.82,4.82,0,0,0-2.37,1c-.79.82-6.57,8.15-6.57,8.15a32.07,32.07,0,0,0,2.63-6.57c.52-2.63-.79-1.32-.79-1.32l-5.52,7.62s-14.2,2.63-14.72,5.79c-.42,2.49,5.54,29.65,8.21,41.42Z" style="fill: rgb(255, 255, 255); stroke: rgb(38, 50, 56); stroke-miterlimit: 10; transform-origin: 272.339px 136.285px;" id="elth3ob0gtty" class="animable"></path><path d="M283.54,111.25s-5.09,8.79-5.4,9.25" style="fill: none; stroke: rgb(38, 50, 56); stroke-linecap: round; stroke-linejoin: round; transform-origin: 280.84px 115.875px;" id="elplg6bg9jjrp" class="animable"></path><line x1="287.86" y1="110.17" x2="281.07" y2="120.5" style="fill: none; stroke: rgb(38, 50, 56); stroke-linecap: round; stroke-linejoin: round; transform-origin: 284.465px 115.335px;" id="el16vqkh0979h" class="animable"></line><line x1="274.99" y1="117.63" x2="273.36" y2="118.96" style="fill: none; stroke: rgb(38, 50, 56); stroke-linecap: round; stroke-linejoin: round; transform-origin: 274.175px 118.295px;" id="elutms9ee7fjs" class="animable"></line><line x1="296.84" y1="304.06" x2="290.2" y2="304.06" style="fill: none; stroke: rgb(38, 50, 56); stroke-linecap: round; stroke-linejoin: round; stroke-width: 4px; transform-origin: 293.52px 304.06px;" id="elnssehkxz42f" class="animable"></line><path d="M276.83,114.35v234.4a12.56,12.56,0,0,0,12.56,12.56h0A12.56,12.56,0,0,0,302,348.75V306.27a2.2,2.2,0,0,0-2.2-2.21h-2.91" style="fill: none; stroke: rgb(38, 50, 56); stroke-linecap: round; stroke-linejoin: round; transform-origin: 289.415px 237.83px;" id="el1wrc7gk1x93" class="animable"></path></g><g id="freepik--Floor--inject-151" class="animable" style="transform-origin: 244.225px 464.27px;"><line x1="44.86" y1="464.27" x2="476.29" y2="464.27" style="fill: none; stroke: rgb(38, 50, 56); stroke-linecap: round; stroke-linejoin: round; transform-origin: 260.575px 464.27px;" id="elwd5sff7qjnc" class="animable"></line><line x1="12.16" y1="464.27" x2="37.91" y2="464.27" style="fill: none; stroke: rgb(38, 50, 56); stroke-linecap: round; stroke-linejoin: round; transform-origin: 25.035px 464.27px;" id="elp8ycrlymr0c" class="animable"></line></g><defs>     <filter id="active" height="200%">         <feMorphology in="SourceAlpha" result="DILATED" operator="dilate" radius="2"></feMorphology>                <feFlood flood-color="#32DFEC" flood-opacity="1" result="PINK"></feFlood>        <feComposite in="PINK" in2="DILATED" operator="in" result="OUTLINE"></feComposite>        <feMerge>            <feMergeNode in="OUTLINE"></feMergeNode>            <feMergeNode in="SourceGraphic"></feMergeNode>        </feMerge>    </filter>    <filter id="hover" height="200%">        <feMorphology in="SourceAlpha" result="DILATED" operator="dilate" radius="2"></feMorphology>                <feFlood flood-color="#ff0000" flood-opacity="0.5" result="PINK"></feFlood>        <feComposite in="PINK" in2="DILATED" operator="in" result="OUTLINE"></feComposite>        <feMerge>            <feMergeNode in="OUTLINE"></feMergeNode>            <feMergeNode in="SourceGraphic"></feMergeNode>        </feMerge>            <feColorMatrix type="matrix" values="0   0   0   0   0                0   1   0   0   0                0   0   0   0   0                0   0   0   1   0 "></feColorMatrix>    </filter></defs></svg>